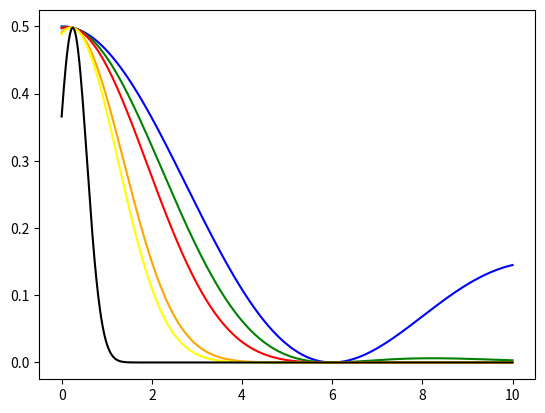

The matplotlib source for this figure:
__author__ = 'jujuman'

from matplotlib import pyplot as plt
import numpy as np

#El = float(5.0e-4)
#Tl = 1.0e-13
#Th = 1.0e-12

#Eh = np.linspace(5.5e-4, 9.0e-2, 70, endpoint=True)
#dE = (Eh/El - 1.0)
#print(dE)
#C = Tl/Th - 1.0
#print(C)
#Z = dE*C
#print(Z)
#P = np.exp(Z)
#print(P)
#plt.plot(dE, P)

#plt.show()

# ------------------------------------------
# Calculate the RMSD given two structures
# ------------------------------------------
def computedataset(x1,x2,pts,eta,Rc,plt,scolor,slabel):

    X = np.linspace(x1, x2, pts, endpoint=True)
    F = np.exp(-eta*(X-0.25)**2.0) * (0.25 * (np.cos((np.pi * X)/Rc) + 1.0))
    plt.plot(X, F, label=slabel, color=scolor)


computedataset(0.0, 10.0, 1000, 0.01, 6.0, plt, 'blue', 'eta = 0.1')
computedataset(0.0, 10.0, 1000, 0.05, 6.0, plt, 'green', 'eta = 0.1')
computedataset(0.0, 10.0, 1000, 0.10, 6.0, plt, 'red', 'eta = 0.2')
computedataset(0.0, 10.0, 1000, 0.30, 6.0, plt, 'orange', 'eta = 0.3')
computedataset(0.0, 10.0, 1000, 0.40, 6.0, plt, 'yellow', 'eta = 0.4')
computedataset(0.0, 10.0, 1000, 5.0, 6.0, plt, 'black', 'eta = 0.5')

plt.show()
